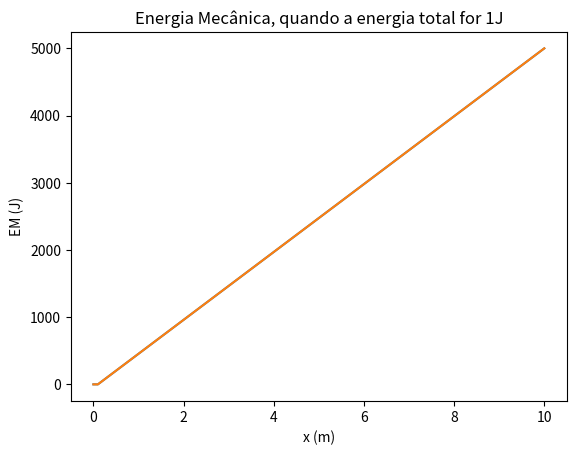

Generate this figure with matplotlib:
import matplotlib.pyplot as plt
import numpy as np

#a)Determine a energia cinética e energia potencial elástica do oscilador no instante de
#tempo em que elas são iguais

m = 1
k = 100
g=9.8

A = 0.1
t0 = 0
tf = 40
dt = 0.0001

n = int((tf-t0)/dt)
t = np.linspace(t0,tf,n)

x = np.empty(n)
v = np.empty(n)
a = np.empty(n)
Ep = np.empty(n)
Ec = np.empty(n)
EM = np.empty(n)

x[0] = 10*np.cos(10*t[0])
v[0] = 0

a[0] = -1000*np.cos(A*t[0])


for i in range(n-1):   
    a[i+1] = -A*(10**2)*np.cos(10*t[i+1])
    v[i+1] = -A*10*np.sin(10*t[i+1])
    x[i+1] = A* np.cos(10*t[i+1])
    Ep[i] = 0.5*k*(x[i]**2)
    Ec[i] = m*0.5*(v[i]**2)
    EM[i] = Ec[i] + Ep[i]
    
    if(Ep[i] > 0.25):
        print("Energia cinética e potencial elástica são iguais : ", t[i] )
        break
    
    
Ep[n-1] = 0.5*k*x[n-1]**2
Ec [n-1]= m*0.5*v[n-1]**2
EM[n-1] = Ec[n-1] + Ep[n-1]

plt.plot(x,Ep)
plt.xlabel("x (m)")
plt.ylabel("EP (J)")
plt.title("Energia Potencial, quando a energia total for 1J")
plt.show()

plt.plot(x,EM)
plt.xlabel("x (m)")
plt.ylabel("EM (J)")
plt.title("Energia Mecânica, quando a energia total for 1J")
plt.show()
